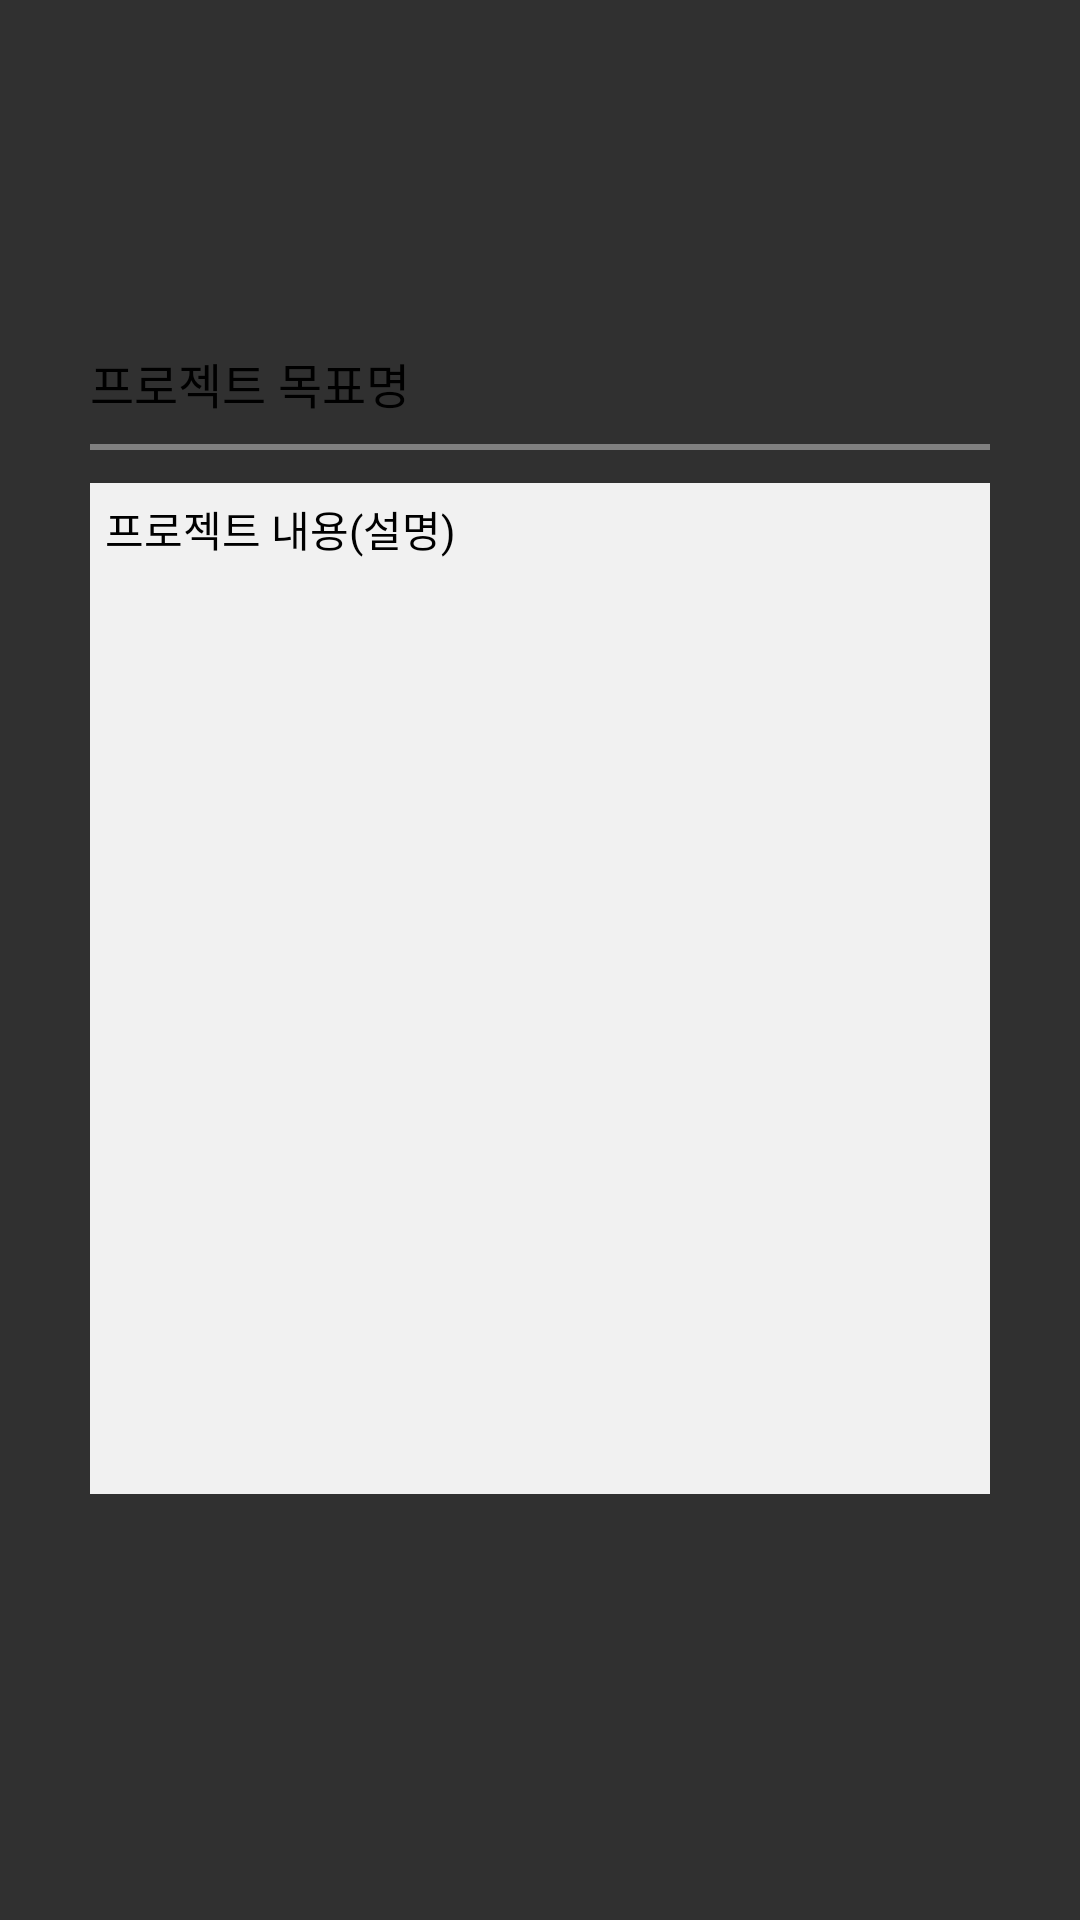

Produce the Android XML layout that renders to this screen, including the resource entries it uses.
<!-- AndroidManifest.xml: application theme Theme.Worktalk -->
<!-- res/layout/activity_innergoal.xml -->
<?xml version="1.0" encoding="utf-8"?>
<LinearLayout xmlns:android="http://schemas.android.com/apk/res/android"
    android:layout_width="match_parent"
    android:layout_height="match_parent">

    <LinearLayout
        android:layout_width="0dp"
        android:layout_height="match_parent"
        android:layout_weight="1"
        android:orientation="vertical"></LinearLayout>

    <LinearLayout
        android:layout_width="320dp"
        android:layout_height="match_parent"
        android:orientation="vertical">

        <LinearLayout
            android:layout_width="match_parent"
            android:layout_height="0dp"
            android:layout_weight="45"
            android:orientation="vertical"></LinearLayout>

        <LinearLayout
            android:layout_width="match_parent"
            android:layout_height="400dp"
            android:background="@drawable/rounded_box_no_line"
            android:orientation="vertical">

            <LinearLayout
                android:layout_width="match_parent"
                android:layout_height="0dp"
                android:layout_weight="10"
                android:gravity="center_vertical"
                android:orientation="vertical"
                android:paddingHorizontal="10dp">

                <TextView
                    android:id="@+id/tv_goalName"
                    android:layout_width="match_parent"
                    android:layout_height="wrap_content"
                    android:text="프로젝트 목표명"
                    android:textColor="#000000"
                    android:textSize="16dp" />
            </LinearLayout>

            <LinearLayout
                android:layout_width="match_parent"
                android:layout_height="0dp"
                android:layout_weight="1"
                android:gravity="center"
                android:orientation="vertical">

                <LinearLayout
                    android:layout_width="300dp"
                    android:layout_height="2dp"
                    android:background="#808080"
                    android:orientation="vertical"></LinearLayout>
            </LinearLayout>

            <LinearLayout
                android:layout_width="match_parent"
                android:layout_height="0dp"
                android:layout_weight="90"
                android:orientation="vertical"
                android:padding="10dp">

                <LinearLayout
                    android:layout_width="match_parent"
                    android:layout_height="match_parent"
                    android:background="#F1F1F1"
                    android:orientation="vertical"
                    android:padding="5dp">

                    <TextView
                        android:id="@+id/tv_goalExplain"
                        android:layout_width="match_parent"
                        android:layout_height="0dp"
                        android:layout_weight="90"
                        android:text="프로젝트 내용(설명)"
                        android:textColor="#000000" />
                </LinearLayout>

            </LinearLayout>

        </LinearLayout>

        <LinearLayout
            android:layout_width="match_parent"
            android:layout_height="0dp"
            android:layout_weight="55"
            android:orientation="vertical">

        </LinearLayout>
    </LinearLayout>

    <LinearLayout
        android:layout_width="0dp"
        android:layout_height="match_parent"
        android:layout_weight="1"
        android:orientation="vertical"></LinearLayout>
</LinearLayout>
<!-- resources referenced by this layout -->
<resources>
  <style name="Theme.Worktalk" parent="Theme.AppCompat.NoActionBar">
          
          <item name="colorPrimary">@color/purple_500</item>
          <item name="colorPrimaryVariant">@color/purple_700</item>
          <item name="colorOnPrimary">@color/white</item>
          
          <item name="colorSecondary">@color/teal_200</item>
          <item name="colorSecondaryVariant">@color/teal_700</item>
          <item name="colorOnSecondary">@color/black</item>
          
          <item name="android:statusBarColor" tools:targetApi="l">?attr/colorPrimaryVariant</item>
          
      </style>
  <color name="purple_500">#FF6200EE</color>
  <color name="purple_700">#FF3700B3</color>
  <color name="white">#FFFFFFFF</color>
  <color name="teal_200">#FF03DAC5</color>
  <color name="teal_700">#FF018786</color>
  <color name="black">#FF000000</color>
</resources>
